Dataset: image-classification-computer-vision (GitHub, luismiguuel/image-classification-computer-vision). Classes: asphalt, belgian blocks, off-road.

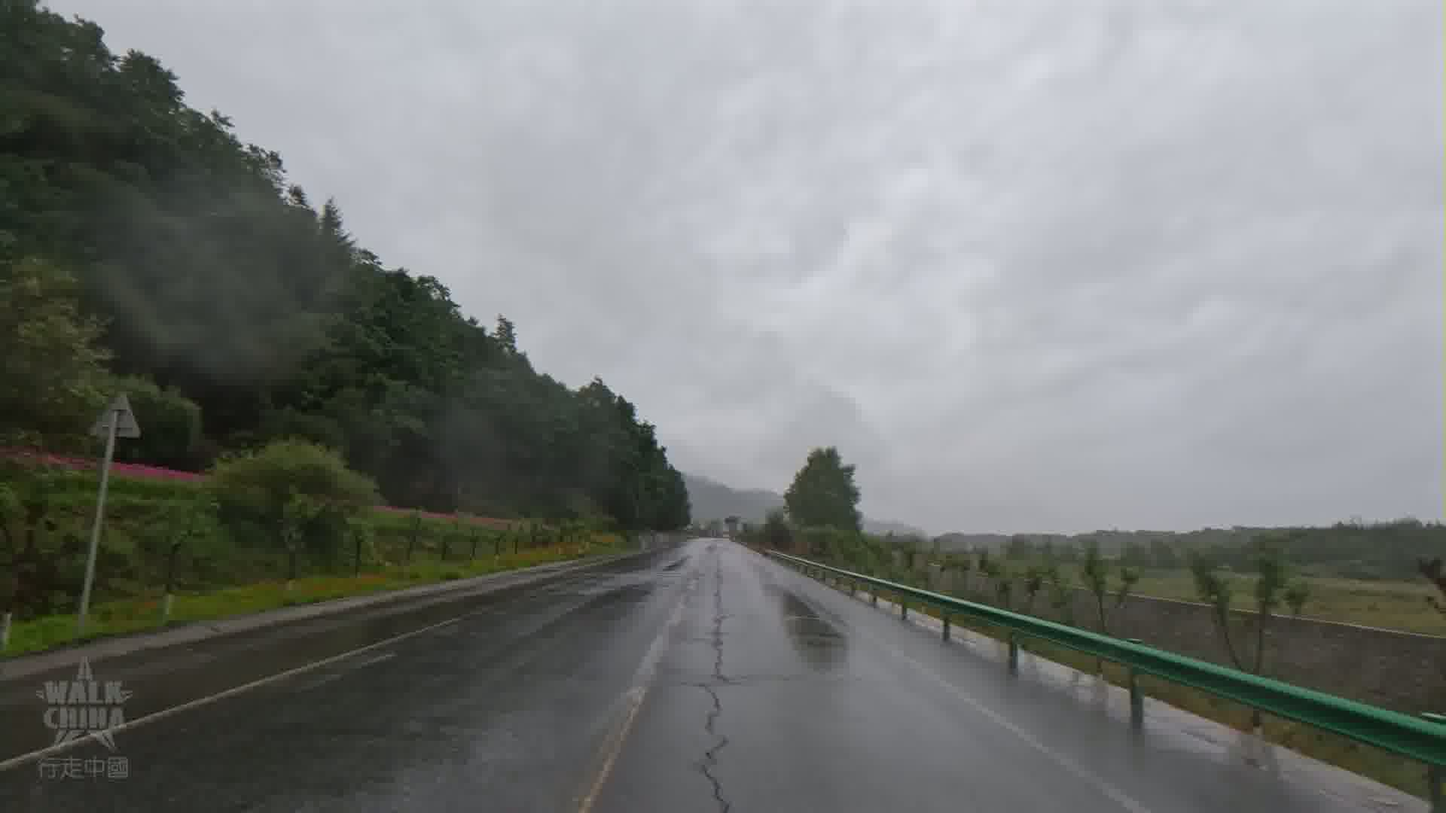
Label: asphalt

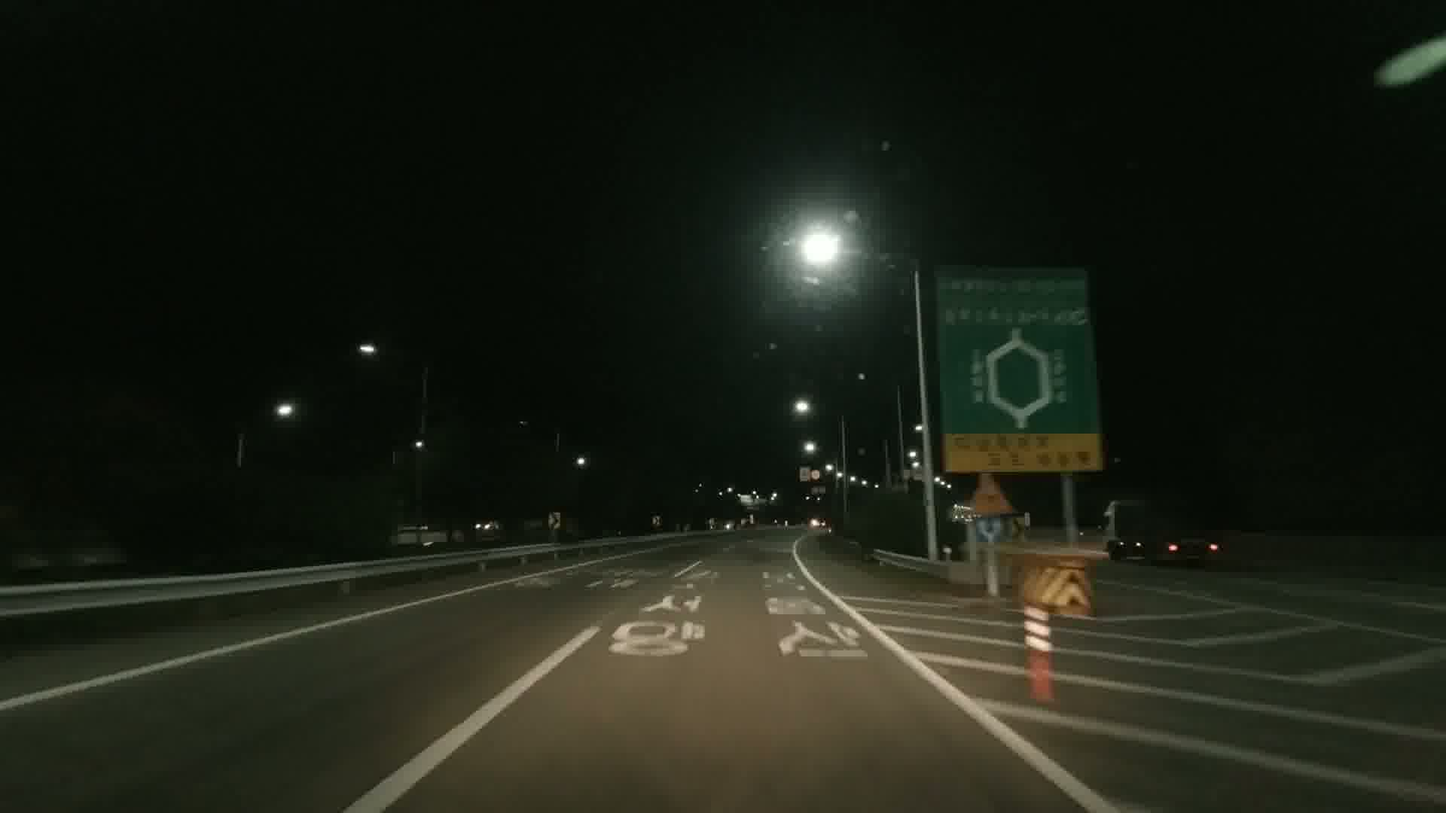
Label: asphalt

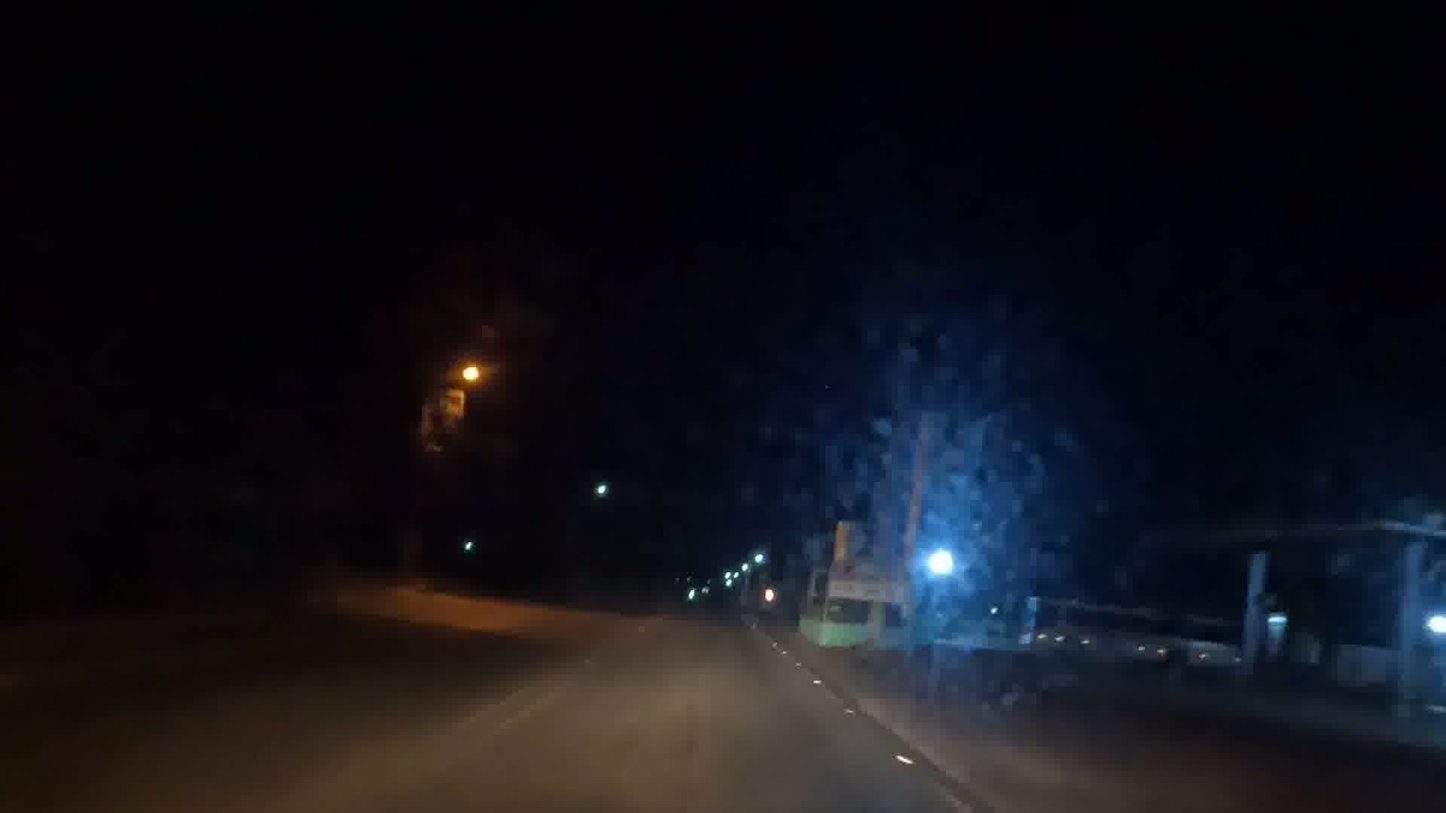
Label: asphalt

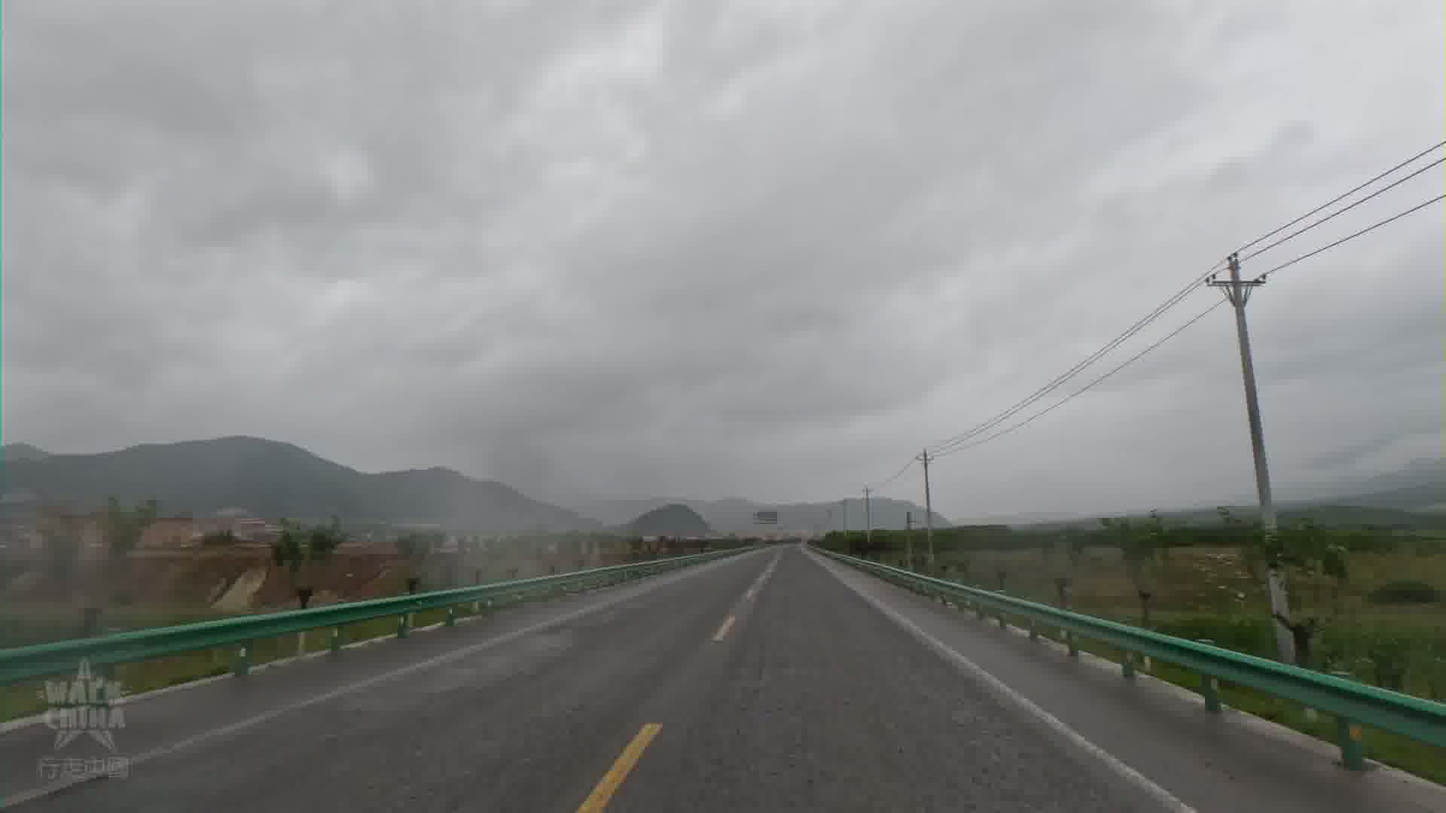
Label: asphalt

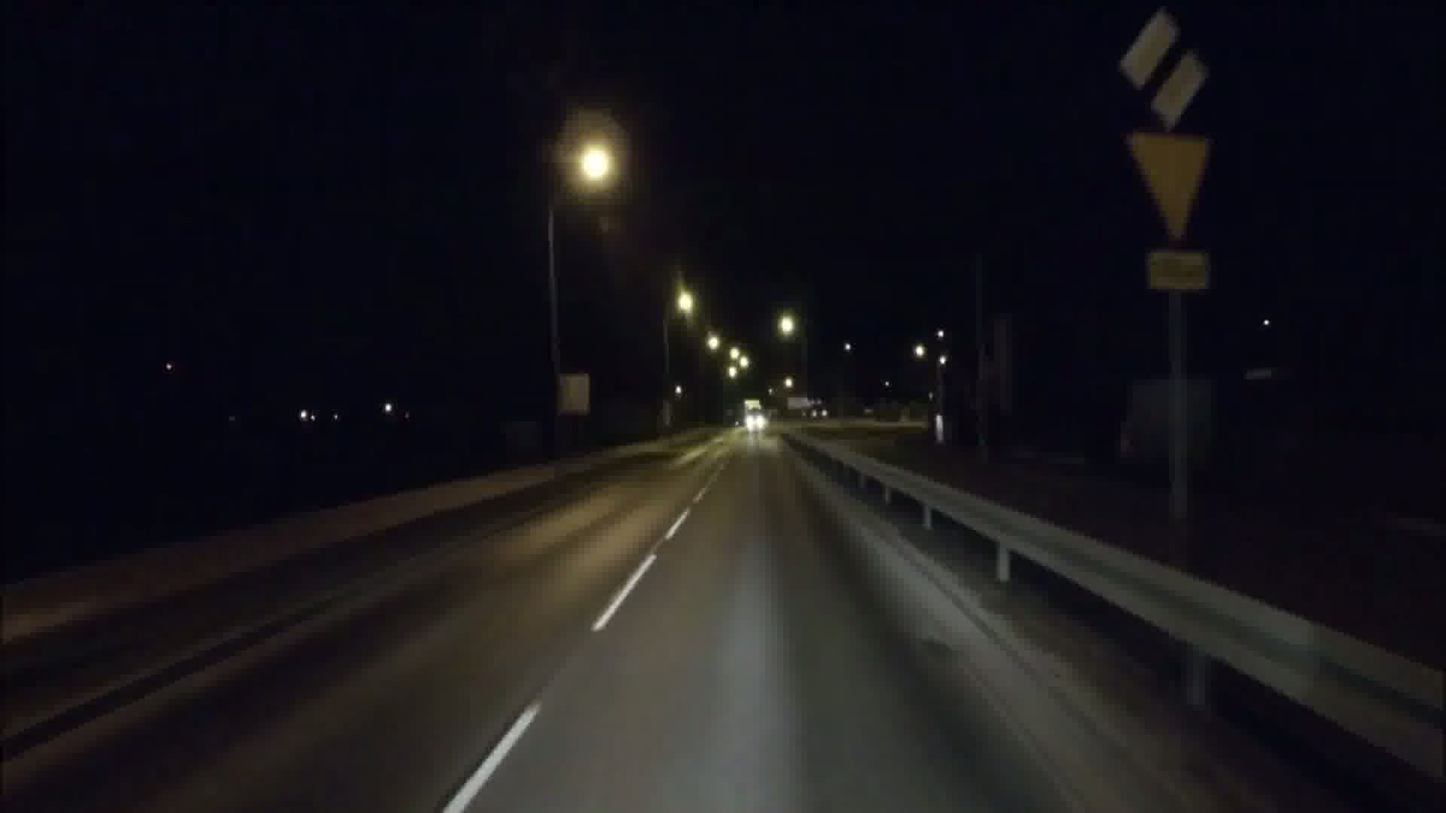
Label: asphalt

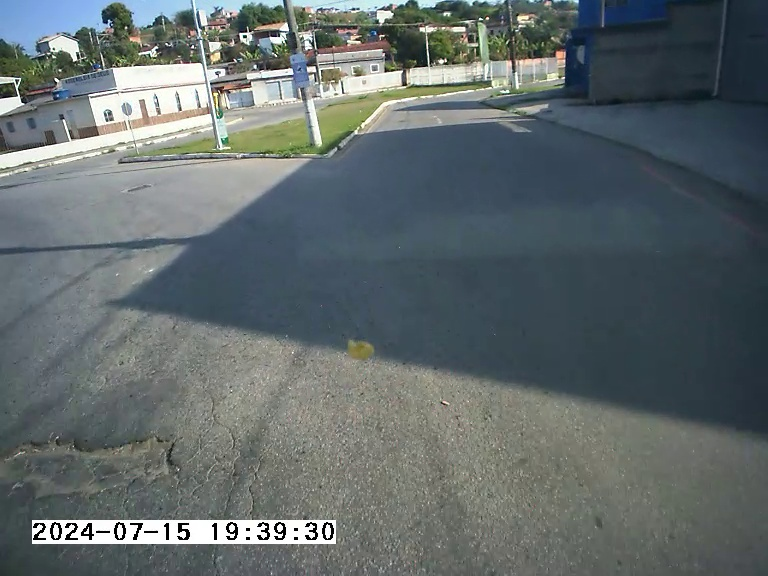
Label: asphalt
